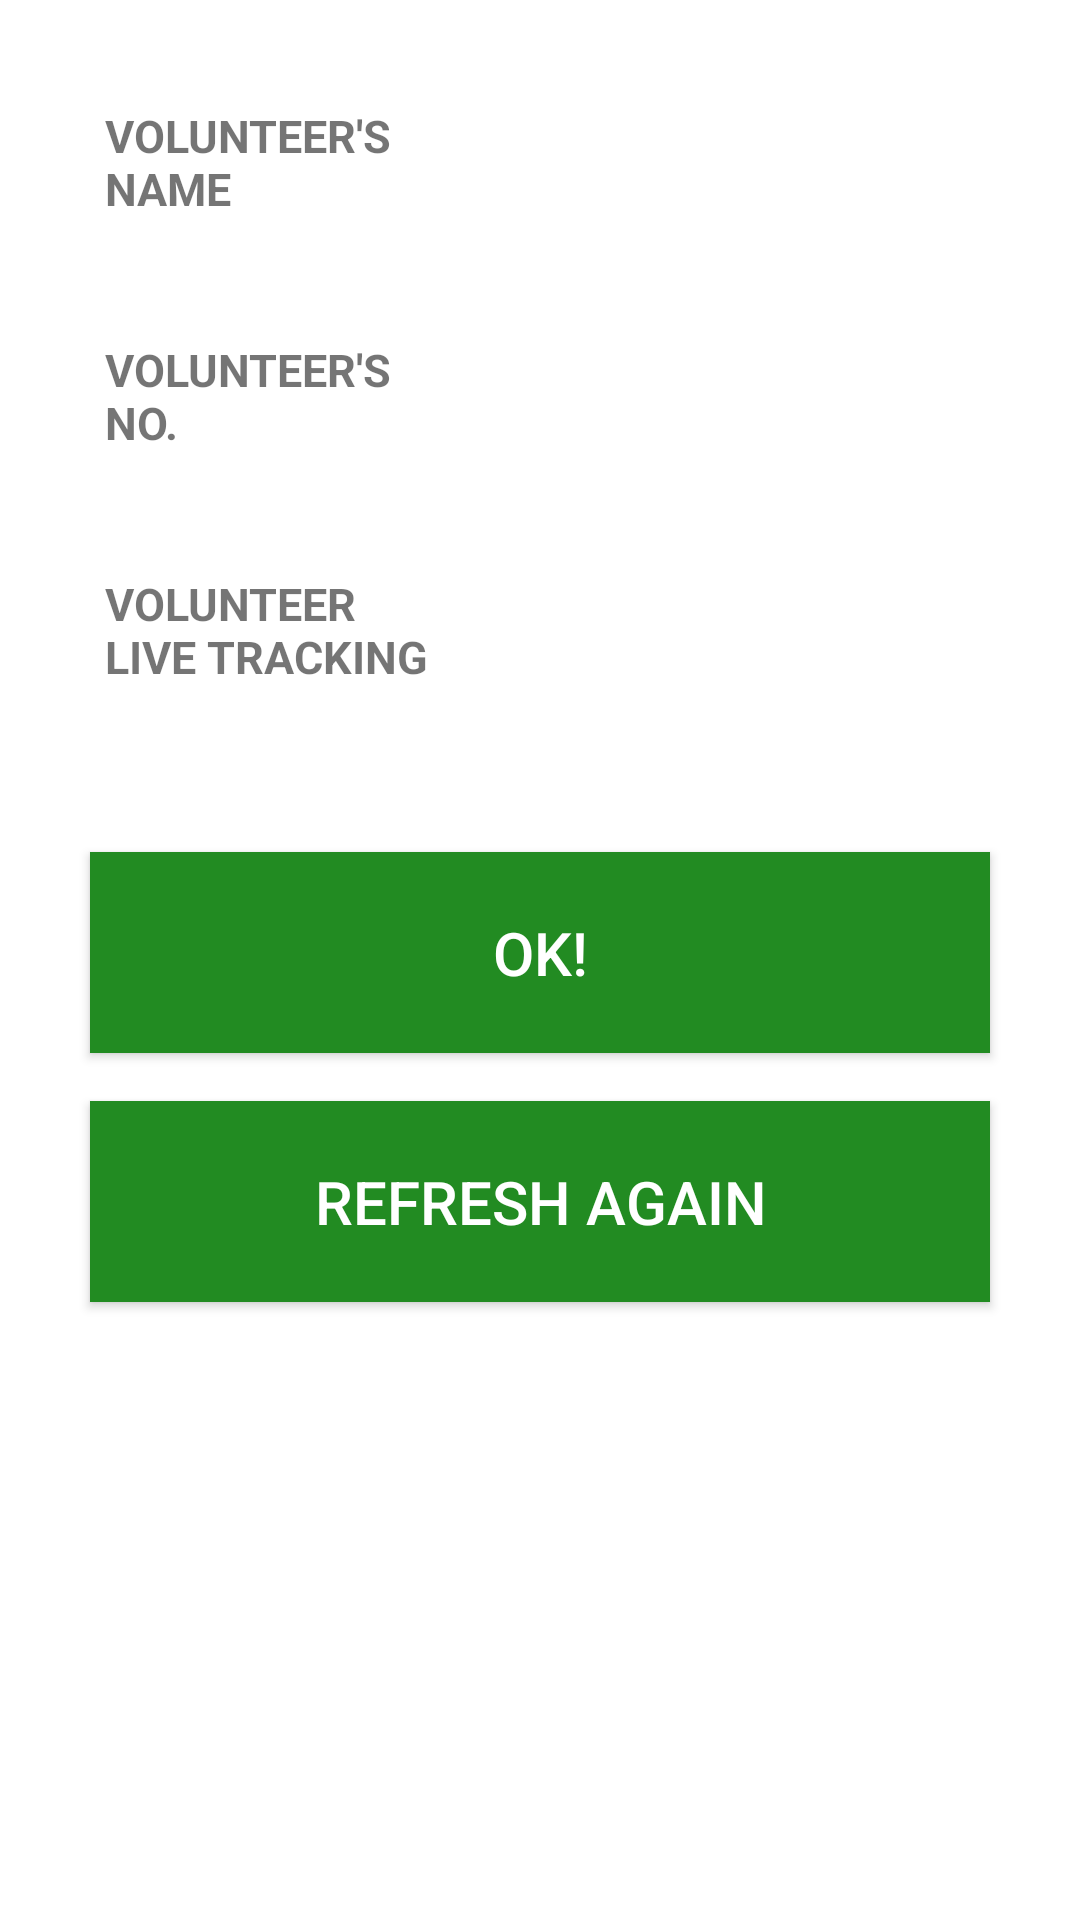

The Android layout XML behind this screen, and the referenced resources:
<!-- AndroidManifest.xml: application theme Theme.Test -->
<!-- res/layout/activity_pickupinfo.xml -->
<?xml version="1.0" encoding="utf-8"?>
<androidx.constraintlayout.widget.ConstraintLayout xmlns:android="http://schemas.android.com/apk/res/android"
    xmlns:app="http://schemas.android.com/apk/res-auto"
    xmlns:tools="http://schemas.android.com/tools"
    android:layout_width="match_parent"
    android:layout_height="match_parent"
    tools:context=".pickupInfo">

    <Button
        android:id="@+id/button12"
        android:layout_width="0dp"
        android:layout_height="wrap_content"
        android:layout_marginStart="30dp"
        android:layout_marginLeft="30dp"
        android:layout_marginTop="16dp"
        android:layout_marginEnd="30dp"
        android:layout_marginRight="30dp"
        android:background="@color/forestGreen"
        android:onClick="refresh"
        android:padding="20sp"
        android:text="@string/refresh"
        android:textColor="#ffffff"
        android:textSize="20sp"
        app:layout_constraintEnd_toEndOf="parent"
        app:layout_constraintHorizontal_bias="0.0"
        app:layout_constraintStart_toStartOf="parent"
        app:layout_constraintTop_toBottomOf="@+id/button10" />

    <TextView
        android:id="@+id/volunteerName"
        android:layout_width="120dp"
        android:layout_height="wrap_content"
        android:layout_marginStart="30dp"
        android:layout_marginLeft="30dp"
        android:layout_marginTop="30dp"
        android:padding="5sp"
        android:text="@string/volunteerName"
        android:textAllCaps="true"
        android:textSize="15sp"
        android:textStyle="bold"
        app:layout_constraintStart_toStartOf="parent"
        app:layout_constraintTop_toTopOf="parent" />

    <TextView
        android:id="@+id/volunteerNumber"
        android:layout_width="120dp"
        android:layout_height="wrap_content"
        android:layout_marginStart="30dp"
        android:layout_marginLeft="30dp"
        android:layout_marginTop="30dp"
        android:padding="5sp"
        android:text="@string/volunteerNumber"
        android:textAllCaps="true"
        android:textSize="15sp"
        android:textStyle="bold"
        app:layout_constraintStart_toStartOf="parent"
        app:layout_constraintTop_toBottomOf="@+id/volunteerName" />

    <TextView
        android:id="@+id/volunteerNameDisplay"
        android:layout_width="wrap_content"
        android:layout_height="wrap_content"
        android:layout_marginStart="20dp"
        android:layout_marginLeft="20dp"
        android:layout_marginTop="28dp"
        android:linksClickable="false"
        android:textAllCaps="true"
        android:textSize="18sp"
        app:layout_constraintStart_toEndOf="@+id/volunteerName"
        app:layout_constraintTop_toTopOf="parent" />

    <TextView
        android:id="@+id/volunteerNumberDisplay"
        android:layout_width="wrap_content"
        android:layout_height="wrap_content"
        android:layout_marginStart="20dp"
        android:layout_marginLeft="20dp"
        android:autoLink="phone"
        android:linksClickable="false"
        android:textAllCaps="true"
        android:textSize="18sp"
        app:layout_constraintStart_toEndOf="@+id/volunteerNumber"
        app:layout_constraintTop_toTopOf="@+id/volunteerNumber" />

    <TextView
        android:id="@+id/volunteerLocationDisplay"
        android:layout_width="wrap_content"
        android:layout_height="wrap_content"
        android:layout_marginStart="20dp"
        android:layout_marginLeft="20dp"
        android:linksClickable="false"
        android:textAllCaps="true"
        android:textSize="18sp"
        app:layout_constraintStart_toEndOf="@+id/textView14"
        app:layout_constraintTop_toTopOf="@+id/textView14" />

    <TextView
        android:id="@+id/textView14"
        android:layout_width="120dp"
        android:layout_height="wrap_content"
        android:layout_marginStart="30dp"
        android:layout_marginLeft="30dp"
        android:layout_marginTop="30dp"
        android:padding="5sp"
        android:text="@string/volunteerLiveTracking"
        android:textAllCaps="true"
        android:textSize="15sp"
        android:textStyle="bold"
        app:layout_constraintStart_toStartOf="parent"
        app:layout_constraintTop_toBottomOf="@+id/volunteerNumber" />

    <Button
        android:id="@+id/button10"
        android:layout_width="0dp"
        android:layout_height="wrap_content"
        android:layout_marginStart="30dp"
        android:layout_marginLeft="30dp"
        android:layout_marginTop="50dp"
        android:layout_marginEnd="30dp"
        android:layout_marginRight="30dp"
        android:background="@color/forestGreen"
        android:onClick="goToThanks"
        android:padding="20sp"
        android:text="@string/OK"
        android:textColor="#ffffff"
        android:textSize="20sp"
        app:layout_constraintEnd_toEndOf="parent"
        app:layout_constraintHorizontal_bias="0.5"
        app:layout_constraintStart_toStartOf="parent"
        app:layout_constraintTop_toBottomOf="@+id/textView14" />

</androidx.constraintlayout.widget.ConstraintLayout>
<!-- resources referenced by this layout -->
<resources>
  <color name="forestGreen">#228B22</color>
  <string name="OK">OK!</string>
  <string name="refresh">Refresh again</string>
  <string name="volunteerLiveTracking">Volunteer Live Tracking</string>
  <string name="volunteerName">Volunteer\'s Name</string>
  <string name="volunteerNumber">Volunteer\'s No.</string>
  <style name="Theme.Test" parent="Theme.MaterialComponents.DayNight.DarkActionBar">
          
          <item name="colorPrimary">@color/purple_500</item>
          <item name="colorPrimaryVariant">@color/purple_700</item>
          <item name="colorOnPrimary">@color/white</item>
          
          <item name="colorSecondary">@color/teal_200</item>
          <item name="colorSecondaryVariant">@color/teal_700</item>
          <item name="colorOnSecondary">@color/black</item>
          
          <item name="android:statusBarColor">?attr/colorPrimaryVariant</item>
          
      </style>
  <color name="purple_500">#FF6200EE</color>
  <color name="purple_700">#FF3700B3</color>
  <color name="white">#FFFFFFFF</color>
  <color name="teal_200">#FF03DAC5</color>
  <color name="teal_700">#FF018786</color>
  <color name="black">#FF000000</color>
</resources>
